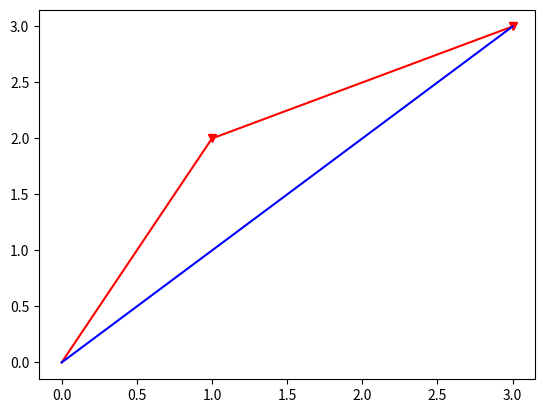

Here is the Python script that generated this plot:
# -*- coding: utf-8 -*-
"""
Created on Tue Nov 19 15:37:40 2019

@author: G_MAHESA99
"""

import matplotlib.pyplot as plt
plt.plot([0,1],[0,2],'-r')
plt.plot([1,3],[2,3],'-vr')
plt.plot([0,3],[0,3],'-b')
plt.show()